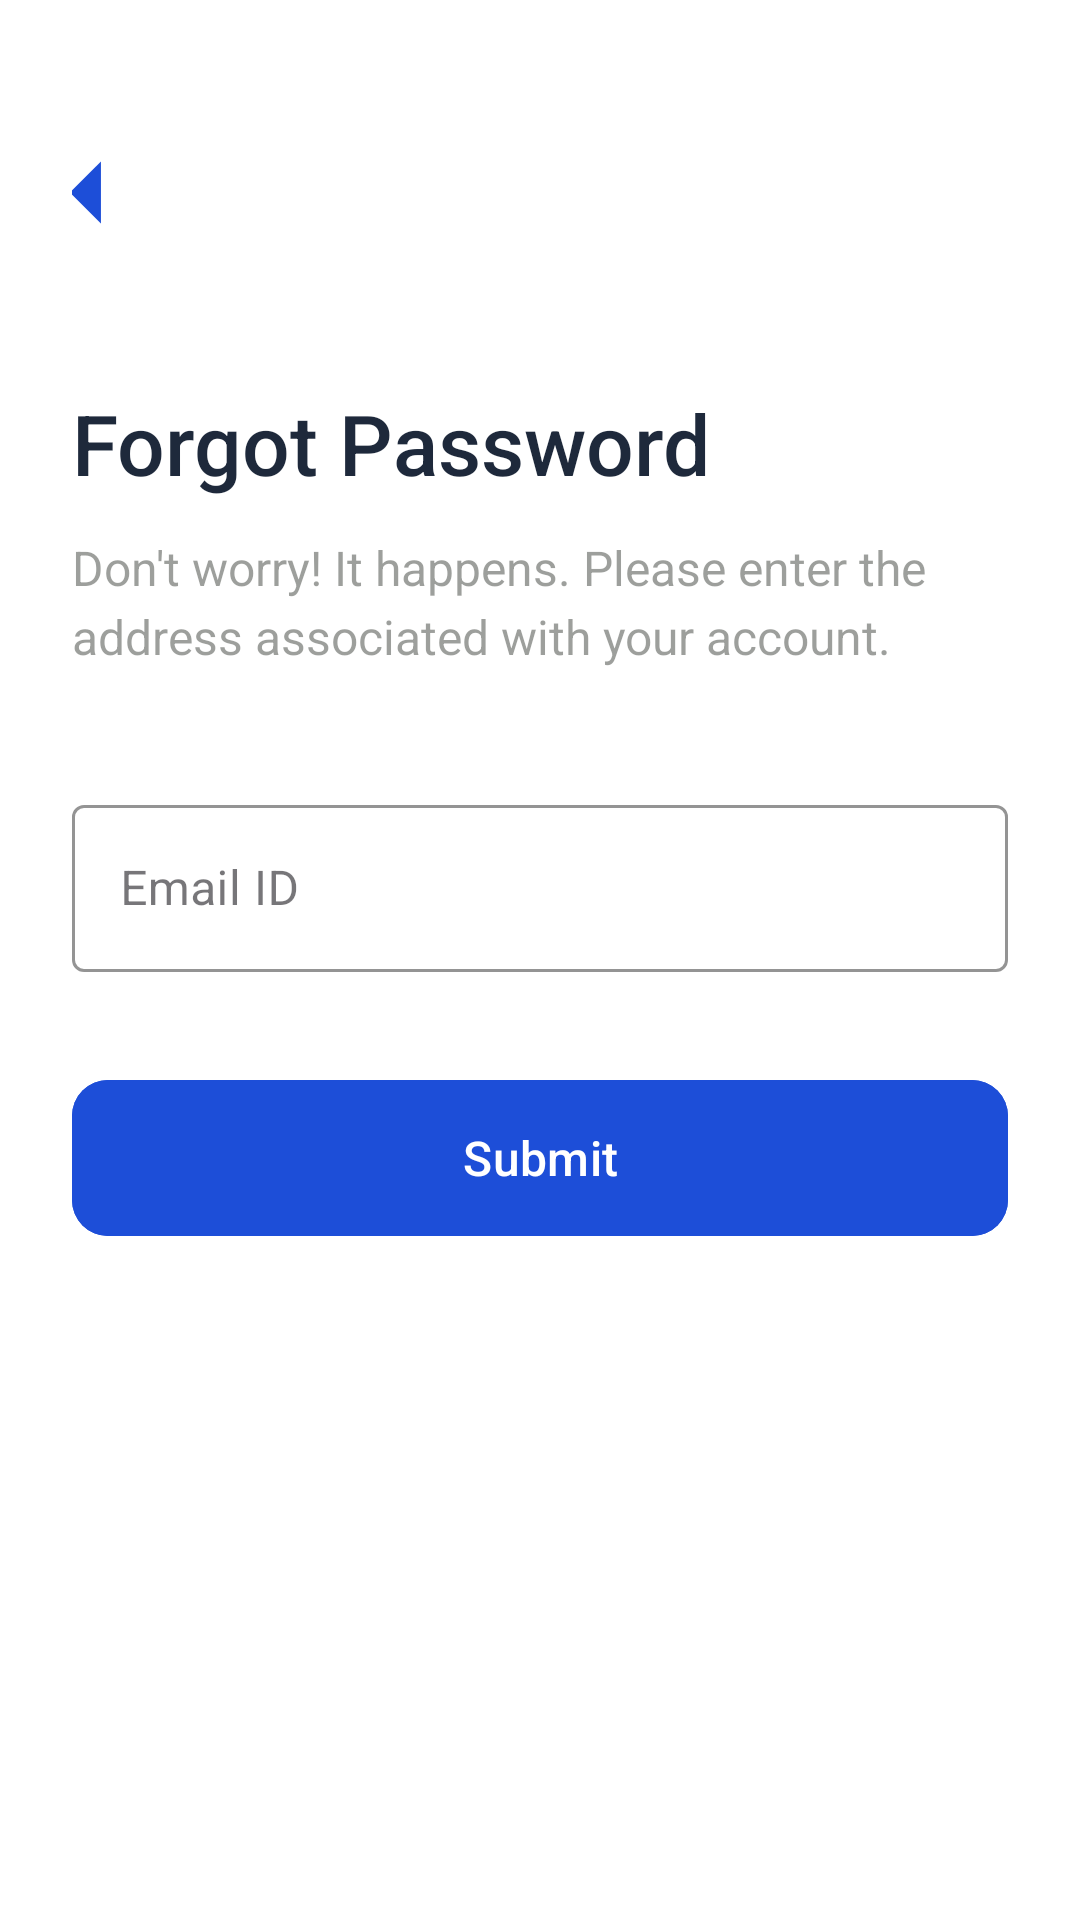

The Android layout XML behind this screen, and the referenced resources:
<!-- AndroidManifest.xml: application theme Theme.JokiTugas -->
<!-- res/layout/activity_forgot_password.xml -->
<?xml version="1.0" encoding="utf-8"?>
<ScrollView xmlns:android="http://schemas.android.com/apk/res/android"
    xmlns:app="http://schemas.android.com/apk/res-auto"
    xmlns:tools="http://schemas.android.com/tools"
    android:layout_width="match_parent"
    android:layout_height="match_parent"
    android:background="@color/white"
    android:fillViewport="true">

    <androidx.constraintlayout.widget.ConstraintLayout
        android:layout_width="match_parent"
        android:layout_height="wrap_content"
        android:padding="24dp">

        <ImageView
            android:id="@+id/btnBack"
            android:layout_width="wrap_content"
            android:layout_height="wrap_content"
            android:layout_marginStart="-20dp"
            android:layout_marginTop="15dp"
            android:src="@drawable/ic_arrow_back_placeholder"
            app:tint="@color/app_primary"
            app:layout_constraintStart_toStartOf="parent"
            app:layout_constraintTop_toTopOf="parent" />
        <TextView
            android:id="@+id/tvTitle"
            android:layout_width="wrap_content"
            android:layout_height="wrap_content"
            android:layout_marginTop="40dp"
            android:fontFamily="sans-serif-medium"
            android:text="Forgot Password"
            android:textColor="@color/text_primary"
            android:textSize="28sp"
            app:layout_constraintStart_toStartOf="parent"
            app:layout_constraintTop_toBottomOf="@id/btnBack" />

        <TextView
            android:id="@+id/tvSubtitle"
            android:layout_width="match_parent"
            android:layout_height="wrap_content"
            android:layout_marginTop="12dp"
            android:lineSpacingExtra="4dp"
            android:text="Don't worry! It happens. Please enter the address associated with your account."
            android:textColor="@color/text_secondary"
            android:textSize="16sp"
            app:layout_constraintStart_toStartOf="parent"
            app:layout_constraintTop_toBottomOf="@id/tvTitle" />

        <com.google.android.material.textfield.TextInputLayout
            android:id="@+id/tilEmail"
            style="@style/Widget.MaterialComponents.TextInputLayout.OutlinedBox"
            android:layout_width="match_parent"
            android:layout_height="wrap_content"
            android:layout_marginTop="40dp"
            android:hint="Email ID"
            app:boxStrokeColor="@color/app_primary"
            app:hintTextColor="@color/app_primary"
            app:layout_constraintTop_toBottomOf="@id/tvSubtitle">

            <com.google.android.material.textfield.TextInputEditText
                android:layout_width="match_parent"
                android:layout_height="wrap_content"
                android:inputType="textEmailAddress"
                android:textColor="@color/text_primary" />
        </com.google.android.material.textfield.TextInputLayout>

        <com.google.android.material.button.MaterialButton
            android:id="@+id/btnSubmit"
            android:layout_width="match_parent"
            android:layout_height="60dp"
            android:layout_marginTop="32dp"
            android:backgroundTint="@color/app_primary"
            android:text="Submit"
            android:textAllCaps="false"
            android:textColor="@color/white"
            android:textSize="16sp"
            app:cornerRadius="12dp"
            app:layout_constraintTop_toBottomOf="@id/tilEmail" />

    </androidx.constraintlayout.widget.ConstraintLayout>
</ScrollView>
<!-- resources referenced by this layout -->
<resources>
  <color name="app_primary">#1D4ED8</color>
  <color name="text_primary">#1E293B</color>
  <color name="text_secondary">#803C403A</color>
  <color name="white">#FFFFFFFF</color>
  <!-- drawable ic_arrow_back_placeholder (drawable) -->
  <vector xmlns:android="http://schemas.android.com/apk/res/android" android:autoMirrored="true" android:height="50dp" android:tint="#000000" android:viewportHeight="960" android:viewportWidth="960" android:width="50dp">
        
      <path android:fillColor="@android:color/white" android:pathData="M560,680L360,480L560,280L560,680Z"/>
      
  </vector>
  <style name="Theme.JokiTugas" parent="Base.Theme.JokiTugas" />
  <style name="Base.Theme.JokiTugas" parent="Theme.Material3.DayNight.NoActionBar">
          
          
      </style>
</resources>
